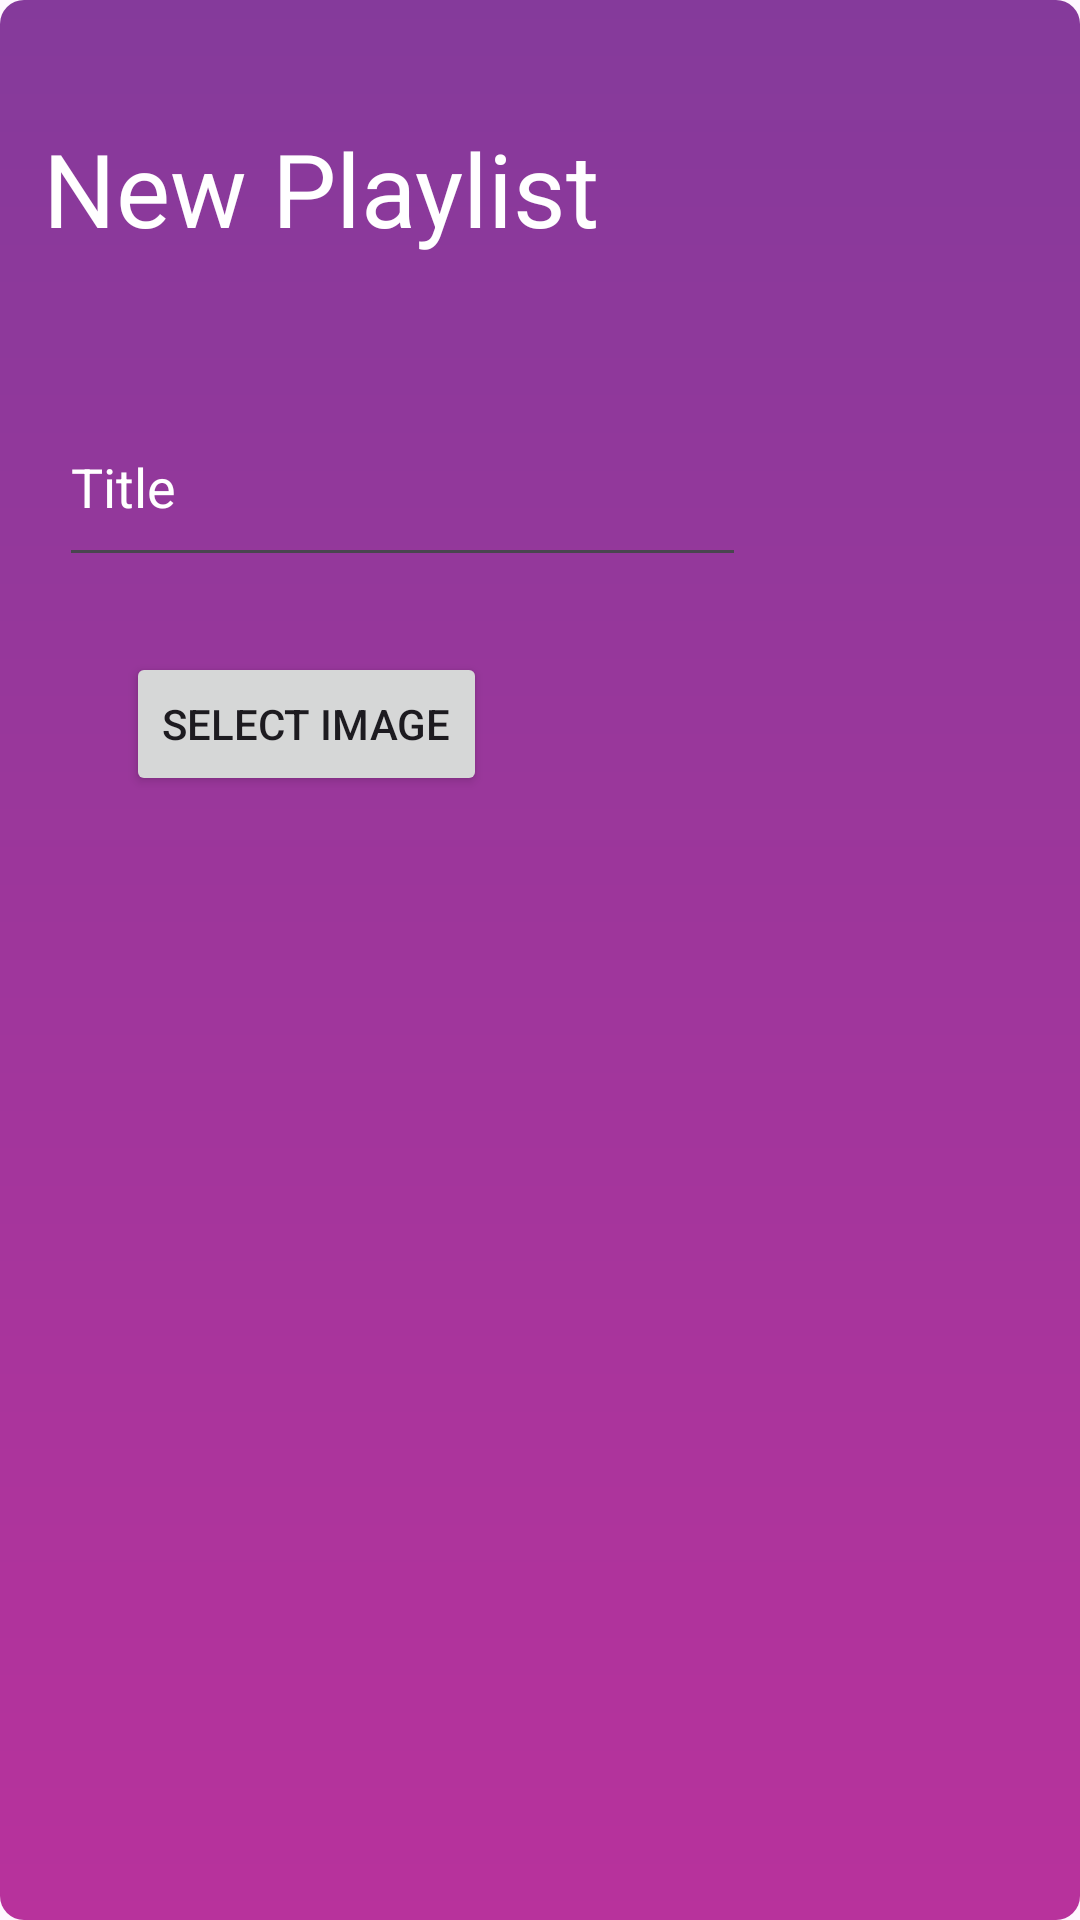

Produce the Android XML layout that renders to this screen, including the resource entries it uses.
<!-- AndroidManifest.xml: application theme Theme.Rhythmix -->
<!-- res/layout/pop_up.xml -->
<?xml version="1.0" encoding="utf-8"?>

<androidx.constraintlayout.widget.ConstraintLayout xmlns:android="http://schemas.android.com/apk/res/android"
    xmlns:app="http://schemas.android.com/apk/res-auto"
    xmlns:tools="http://schemas.android.com/tools"
    android:layout_width="match_parent"
    android:layout_height="match_parent"
    android:background="@drawable/backforverfy"
 android:padding="14dp"
    >

    <EditText
        android:id="@+id/editTextText"
        android:layout_width="229dp"
        android:layout_height="63dp"
        android:layout_marginStart="40dp"
        android:layout_marginTop="44dp"
        android:layout_marginEnd="132dp"
        android:ems="10"
        android:hint="Title"
        android:inputType="text"
        android:textColor="#FFFFFF"
        android:textColorHint="#FFFFFF"
        app:layout_constraintEnd_toEndOf="parent"
        app:layout_constraintStart_toStartOf="parent"
        app:layout_constraintTop_toBottomOf="@+id/textView3" />

    <TextView
        android:id="@+id/textView3"
        android:layout_width="wrap_content"
        android:layout_height="wrap_content"
        android:layout_marginStart="40dp"
        android:layout_marginTop="26dp"
        android:layout_marginEnd="186dp"
        android:text="New Playlist"
        android:textColor="#FFFFFF"
        android:textSize="34sp"
        app:layout_constraintEnd_toEndOf="parent"
        app:layout_constraintStart_toStartOf="parent"
        app:layout_constraintTop_toTopOf="parent" />

    <Button
        android:id="@+id/selectimg"
        android:layout_width="wrap_content"
        android:layout_height="wrap_content"
        android:layout_marginStart="40dp"
        android:layout_marginTop="25dp"
        android:layout_marginEnd="196dp"
        android:text="select image"
        app:icon="@drawable/baseline_image_24"
        app:layout_constraintEnd_toEndOf="parent"
        app:layout_constraintStart_toStartOf="parent"
        app:layout_constraintTop_toBottomOf="@+id/editTextText" />
</androidx.constraintlayout.widget.ConstraintLayout>
<!-- resources referenced by this layout -->
<resources>
  <!-- drawable backforverfy (drawable) -->
  <?xml version="1.0" encoding="utf-8"?>
  
  <shape xmlns:android="http://schemas.android.com/apk/res/android">
      <gradient
          android:startColor="#853a9b"
          android:endColor="#b8329c"
          android:angle="4"
          />
      <corners android:radius="8dp" />
  </shape>
  <!-- drawable baseline_image_24 (drawable) -->
  <vector android:height="24dp" android:tint="#90418D"
      android:viewportHeight="24" android:viewportWidth="24"
      android:width="24dp" xmlns:android="http://schemas.android.com/apk/res/android">
      <path android:fillColor="@android:color/white" android:pathData="M21,19V5c0,-1.1 -0.9,-2 -2,-2H5c-1.1,0 -2,0.9 -2,2v14c0,1.1 0.9,2 2,2h14c1.1,0 2,-0.9 2,-2zM8.5,13.5l2.5,3.01L14.5,12l4.5,6H5l3.5,-4.5z"/>
  </vector>
  <style name="Theme.Rhythmix" parent="Base.Theme.Rhythmix" />
  <style name="Base.Theme.Rhythmix" parent="Theme.Material3.DayNight.NoActionBar">
          
          
      </style>
</resources>
